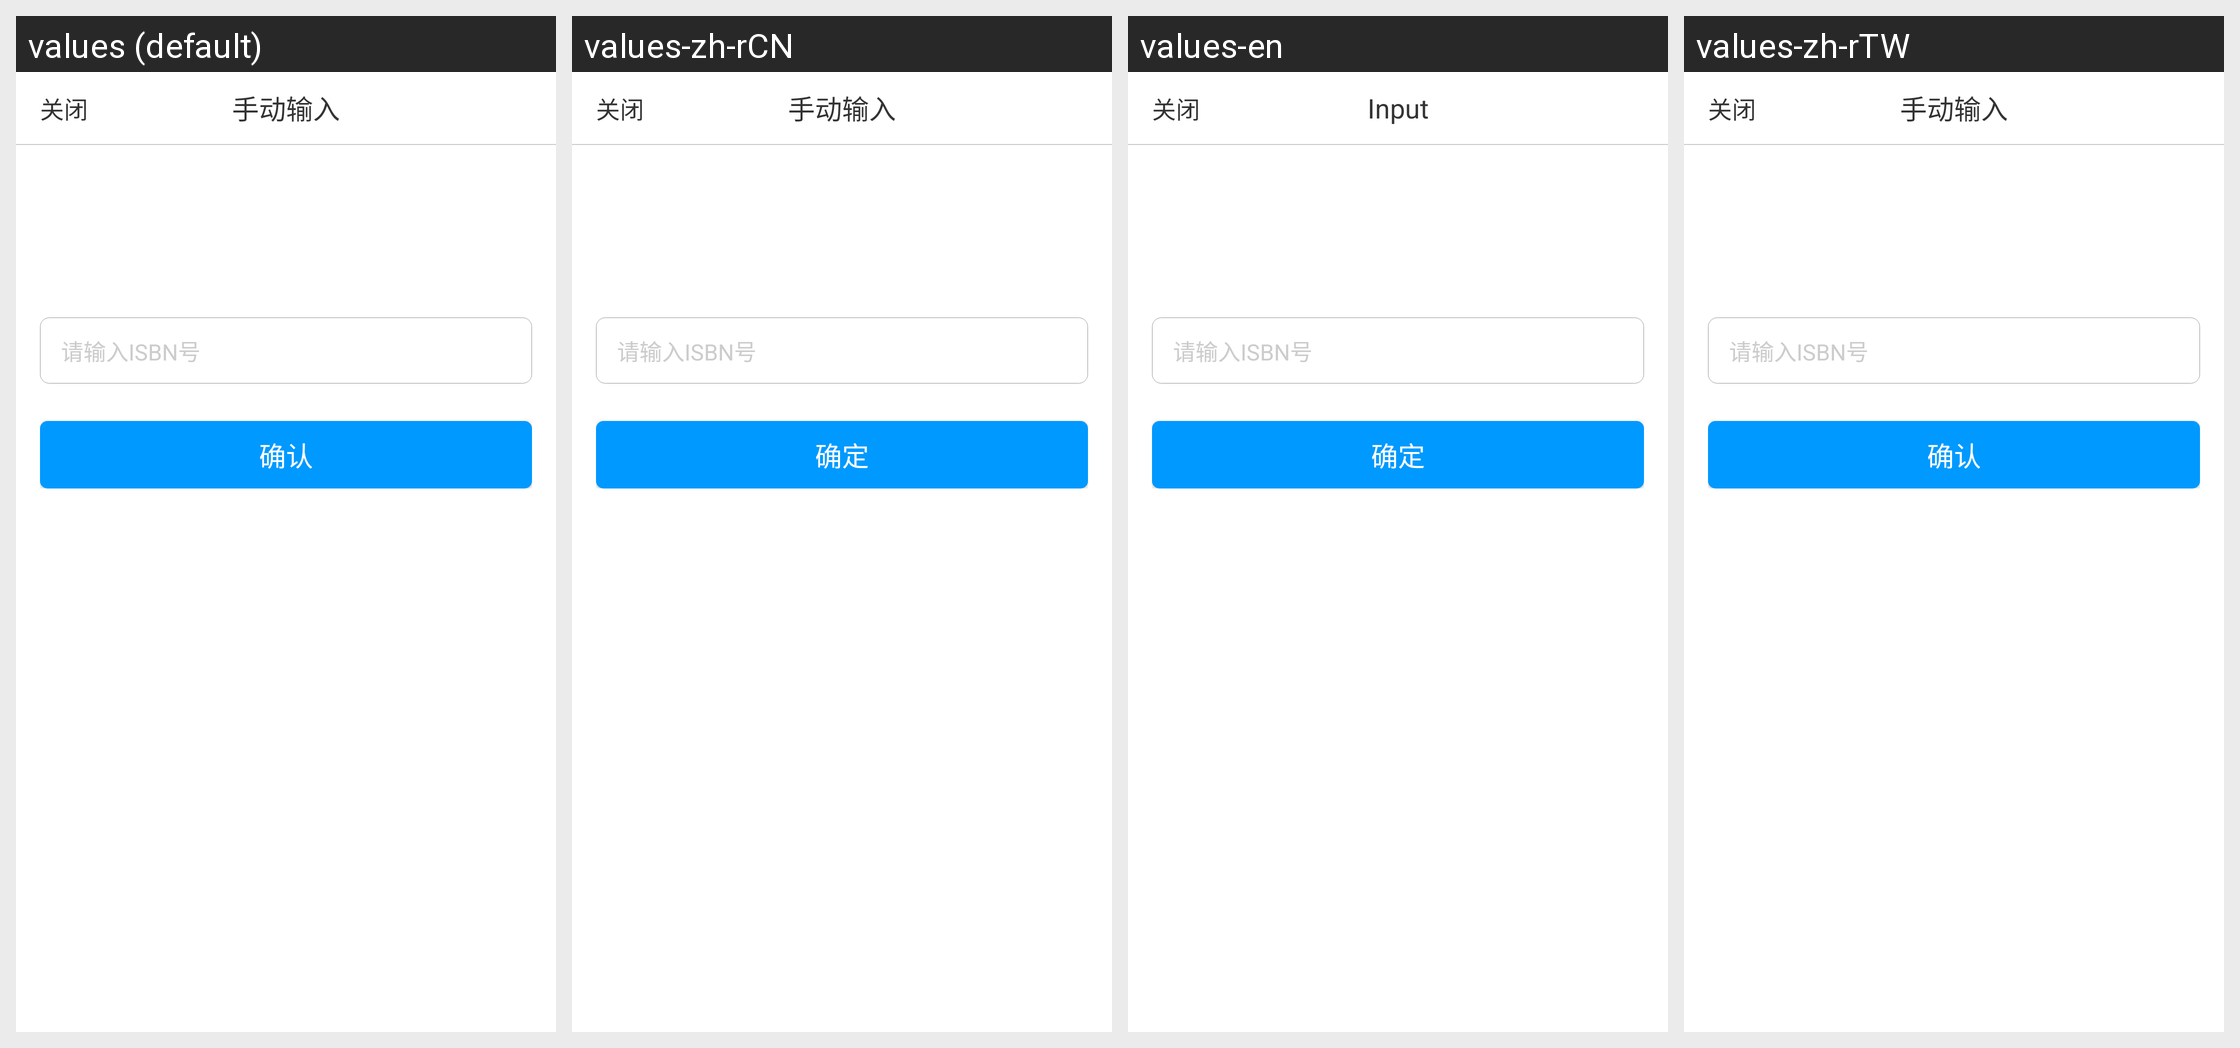

The same Android screen rendered under several of its app's locales, left to right. List the strings drawn on it with the default value and each locale's translation.
Android screen res/layout/manual_input_isbn.xml rendered under 4 locales, left to right: values (default), values-zh-rCN, values-en, values-zh-rTW. Device: Nexus 5 (rendered at 1080×1920; each locale shown at half size, 540×960, under a caption strip naming it); theme Theme.MaterialComponents.DayNight.NoActionBar.
Strings drawn on this screen, with the default value and each locale's value (text and hints the layout hard-codes, and strings that could not be matched under every locale, appear in the picture but are not listed):

input
  values: 手动输入
  values-zh-rCN: 手动输入
  values-en: Input
  values-zh-rTW: 手动输入  [not translated; the default value is used]

turn_off_flash
  values: 关闭
  values-zh-rCN: 关闭
  values-en: 关闭
  values-zh-rTW: 关闭  [not translated; the default value is used]

input_isbn_hint
  values: 请输入ISBN号
  values-zh-rCN: 请输入ISBN号  [not translated; the default value is used]
  values-en: 请输入ISBN号  [not translated; the default value is used]
  values-zh-rTW: 请输入ISBN号  [not translated; the default value is used]

ok
  values: 确认
  values-zh-rCN: 确定
  values-en: 确定
  values-zh-rTW: 确认  [not translated; the default value is used]
